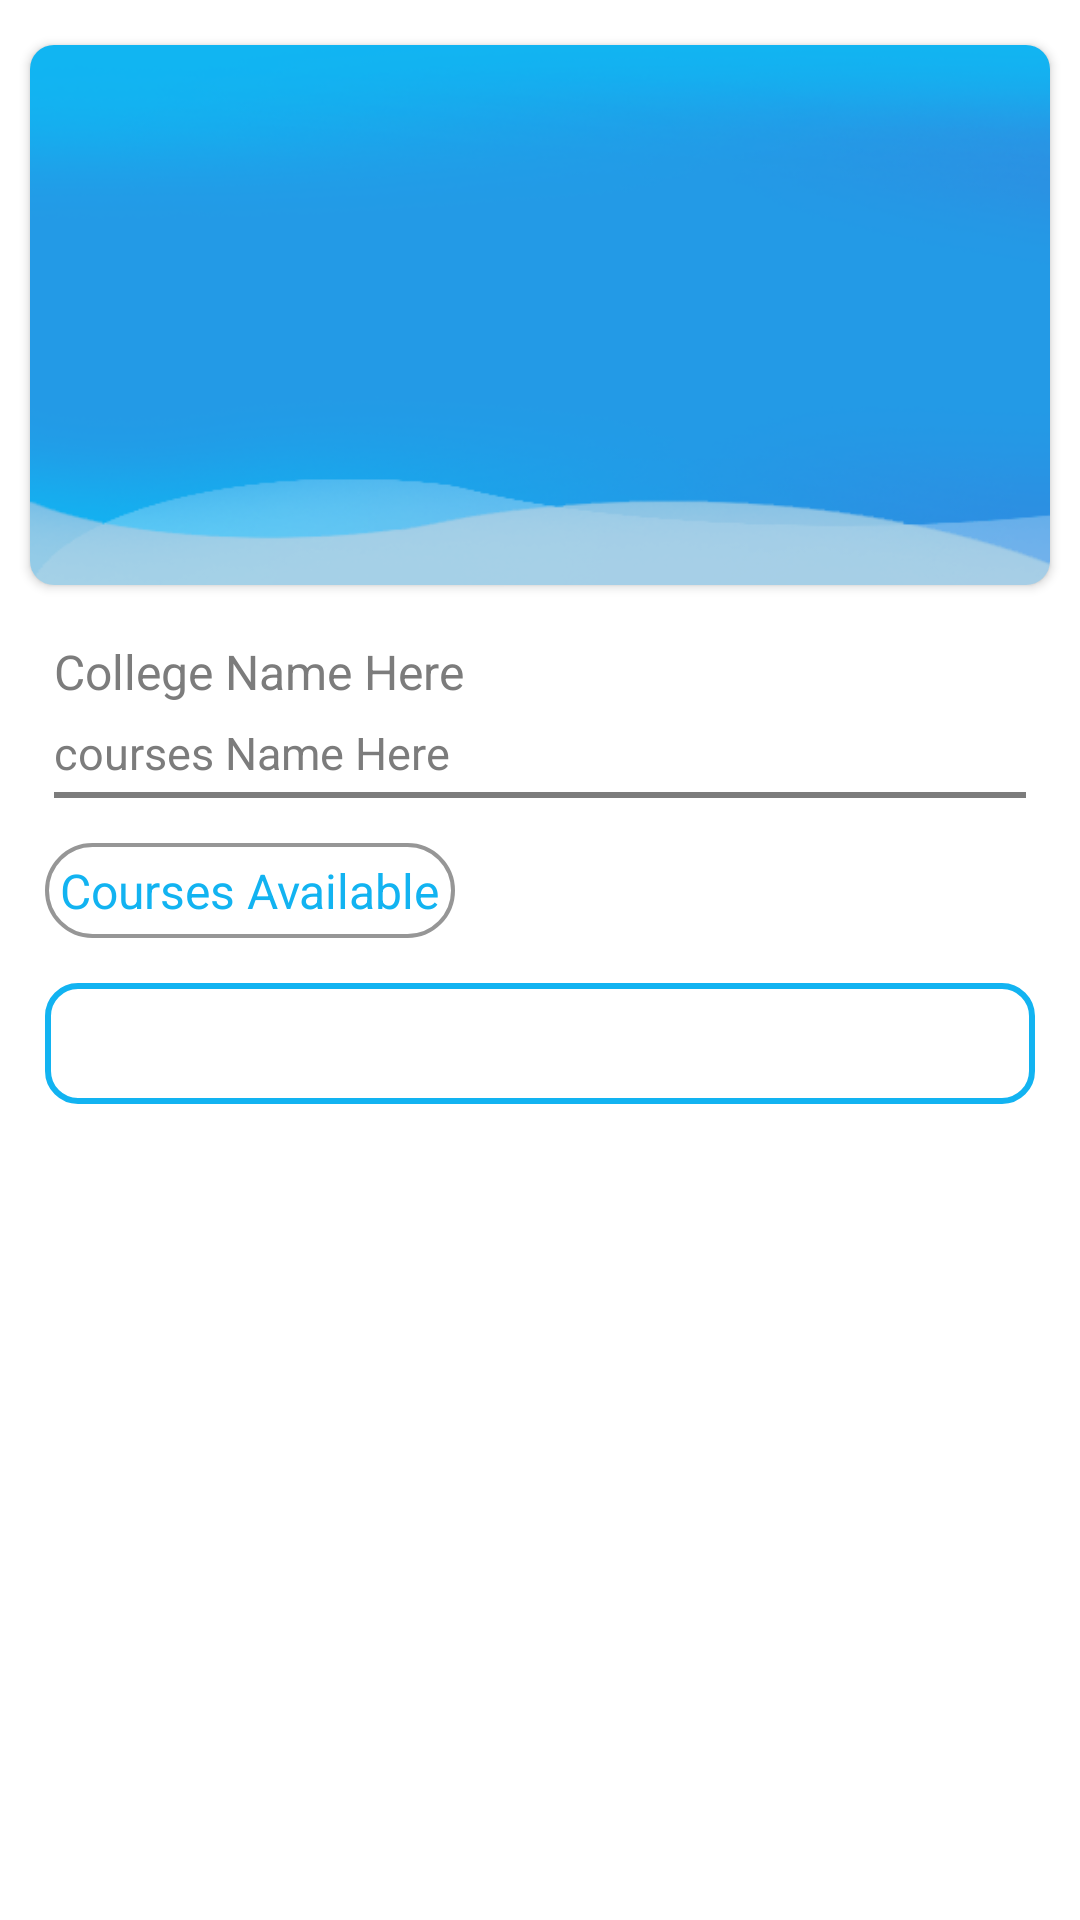

The Android layout XML behind this screen, and the referenced resources:
<!-- AndroidManifest.xml: application theme AppTheme -->
<!-- res/layout/fragment_colfrag3.xml -->
<?xml version="1.0" encoding="utf-8"?>

<FrameLayout xmlns:android="http://schemas.android.com/apk/res/android"
    xmlns:tools="http://schemas.android.com/tools"
    android:background="#ffff"
    android:layout_width="match_parent"
    android:layout_height="match_parent"
    xmlns:app="http://schemas.android.com/apk/res-auto"
    tools:context=".colfrag3">

    <ScrollView
        android:layout_width="match_parent"
        android:layout_height="match_parent">

        <LinearLayout
            android:layout_width="match_parent"
            android:layout_height="match_parent"
            android:orientation="vertical"
            android:background="#ffff">

            <android.support.v7.widget.CardView
                android:layout_width="wrap_content"
                android:layout_height="wrap_content"
                app:cardCornerRadius="8dp"
                android:background="#ffff"
                android:layout_marginVertical="15dp"
                android:layout_marginHorizontal="10dp">
                <ImageView
                    android:id="@+id/college_image"
                    android:layout_width="match_parent"
                    android:layout_height="180dp"
                    android:background="@drawable/coverup"
                    android:elevation="20dp"
                    android:scaleType="fitXY" />
            </android.support.v7.widget.CardView>


            <TextView
                android:id="@+id/collegename"
                android:layout_width="match_parent"
                android:layout_height="wrap_content"
                android:layout_gravity="center"
                android:layout_marginLeft="10dp"
                android:background="#ffffff"
                android:padding="3dp"
                android:text="College Name Here"
                android:textColor="#7c7c7c"
                android:textSize="16dp" />


            <TextView
                android:id="@+id/coursesname"
                android:layout_width="match_parent"
                android:layout_height="wrap_content"
                android:layout_gravity="center"
                android:layout_marginLeft="10dp"
                android:background="#ffffff"
                android:padding="3dp"
                android:text="courses Name Here"
                android:textColor="#7c7c7c"
                android:textSize="15dp" />

            <ImageView
                android:layout_width="match_parent"
                android:layout_height="2dp"
                android:layout_marginHorizontal="18dp"
                android:background="#7c7c7c"/>


            <TextView
                android:id="@+id/coursesavailable"
                android:layout_width="wrap_content"
                android:layout_height="wrap_content"
                android:layout_marginLeft="15dp"
                android:layout_marginTop="15dp"
                android:background="@drawable/roundrecgreystroke"
                android:padding="5dp"
                android:text="Courses Available"
                android:textColor="@color/colorPrimary"
                android:textSize="16dp" />

            <TextView
                android:id="@+id/detailedcourses"
                android:layout_width="match_parent"
                android:layout_height="wrap_content"

                android:layout_margin="15dp"
                android:background="@drawable/roundrecsmall"
                android:padding="10dp"
                android:text="   "
                android:textAlignment="textStart"
                android:textColor="#7c7c7c"
                android:textSize="15sp" />


        </LinearLayout>
    </ScrollView>

</FrameLayout>
<!-- resources referenced by this layout -->
<resources>
  <color name="colorPrimary">#12b3f1</color>
  <!-- drawable coverup: png bitmap (drawable, 45829 bytes) -->
  <!-- drawable roundrecgreystroke (drawable) -->
  <?xml version="1.0" encoding="utf-8"?>
  
  <shape android:shape="rectangle" xmlns:android="http://schemas.android.com/apk/res/android">
  <solid android:color="#ffff"></solid>
      <stroke android:width="1.3dp" android:color="#969696" />
      <corners android:radius="35dp"/>
  </shape>
  <!-- drawable roundrecsmall (drawable) -->
  <?xml version="1.0" encoding="utf-8"?>
  
  <shape android:shape="rectangle" xmlns:android="http://schemas.android.com/apk/res/android">
  <solid android:color="#ffff"></solid>
      <stroke android:width="2dp" android:color="@color/colorPrimary" />
      <corners android:radius="10dp"/>
  </shape>
  <style name="AppTheme" parent="Theme.AppCompat.Light.DarkActionBar">
          
          <item name="colorPrimary">@color/colorPrimary</item>
          <item name="colorPrimaryDark">@color/colorPrimaryDark</item>
          <item name="colorAccent">@color/colorAccent</item>
      </style>
  <color name="colorPrimaryDark">#12b3f1</color>
  <color name="colorAccent">#fafafa</color>
</resources>
